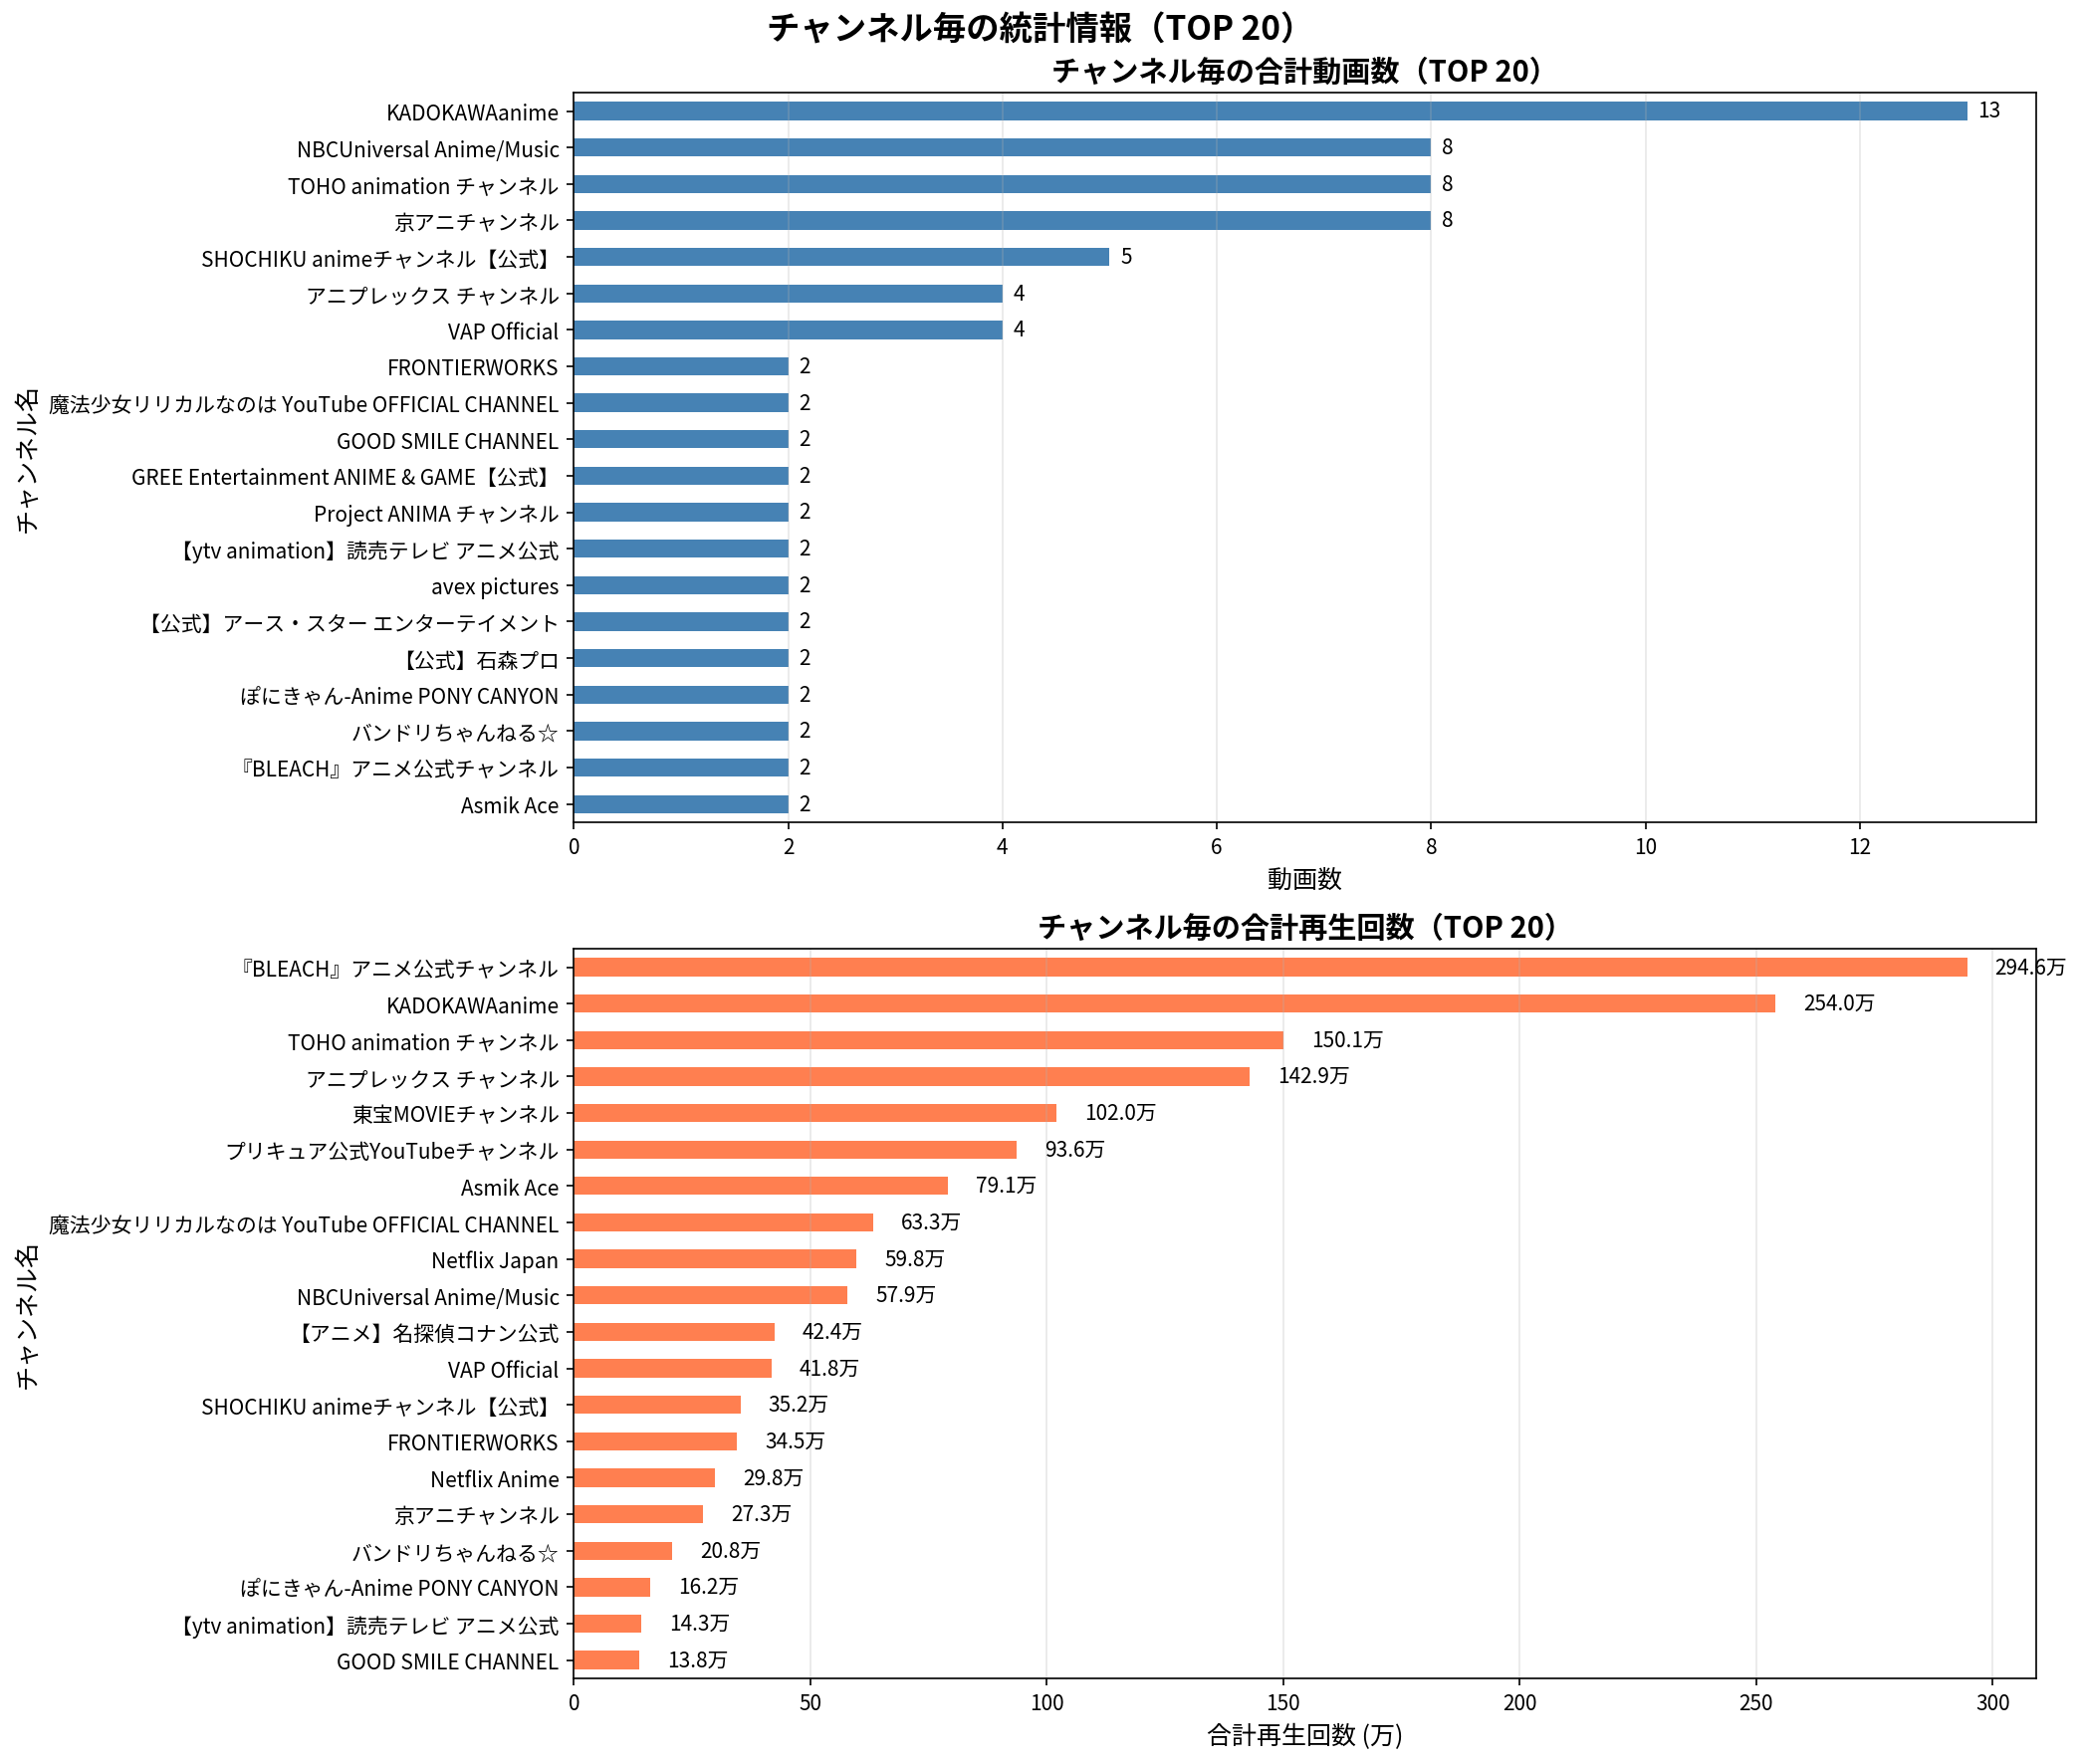

The file beside this chart, header and first rows:
ランク, チャンネル名, 動画数, 合計再生回数, 平均再生回数
1, 『BLEACH』アニメ公式チャンネル, 2, 2945893, 1472946
2, KADOKAWAanime, 13, 2540003, 195385
3, TOHO animation チャンネル, 8, 1501387, 187673
4, アニプレックス チャンネル, 4, 1429185, 357296
5, 東宝MOVIEチャンネル, 1, 1020312, 1020312
6, プリキュア公式YouTubeチャンネル, 1, 936112, 936112
7, Asmik Ace, 2, 791398, 395699
8, 魔法少女リリカルなのは YouTube OFFICIAL CHANNEL, 2, 632550, 316275
9, Netflix Japan, 1, 597676, 597676
10, NBCUniversal Anime/Music, 8, 578601, 72325
11, 【アニメ】名探偵コナン公式, 1, 423868, 423868
12, VAP Official, 4, 418347, 104587
13, SHOCHIKU animeチャンネル【公式】, 5, 352086, 70417
14, FRONTIERWORKS, 2, 345037, 172518
15, Netflix Anime, 1, 298048, 298048
16, 京アニチャンネル, 8, 273313, 34164
17, バンドリちゃんねる☆, 2, 208199, 104100
18, ぽにきゃん-Anime PONY CANYON, 2, 161835, 80918
19, 【ytv animation】読売テレビ アニメ公式, 2, 142725, 71362
20, GOOD SMILE CHANNEL, 2, 137835, 68918
21, avex pictures, 2, 116746, 58373
22, 【公式】石森プロ, 2, 110910, 55455
23, GREE Entertainment ANIME & GAME【公式】, 2, 73524, 36762
24, MBS animation 公式チャンネル, 1, 60870, 60870
25, 【フジテレビ】アニメ公式チャンネル, 1, 50084, 50084
26, 【公式】アース・スター エンターテイメント, 2, 46737, 23368
27, ベイチューブ | BEYBLADE Channel, 1, 45611, 45611
28, 宝島社公式, 1, 21106, 21106
29, Project ANIMA チャンネル, 2, 20562, 10281
30, アニメ『神の雫』official YouTube channel, 1, 12848, 12848
